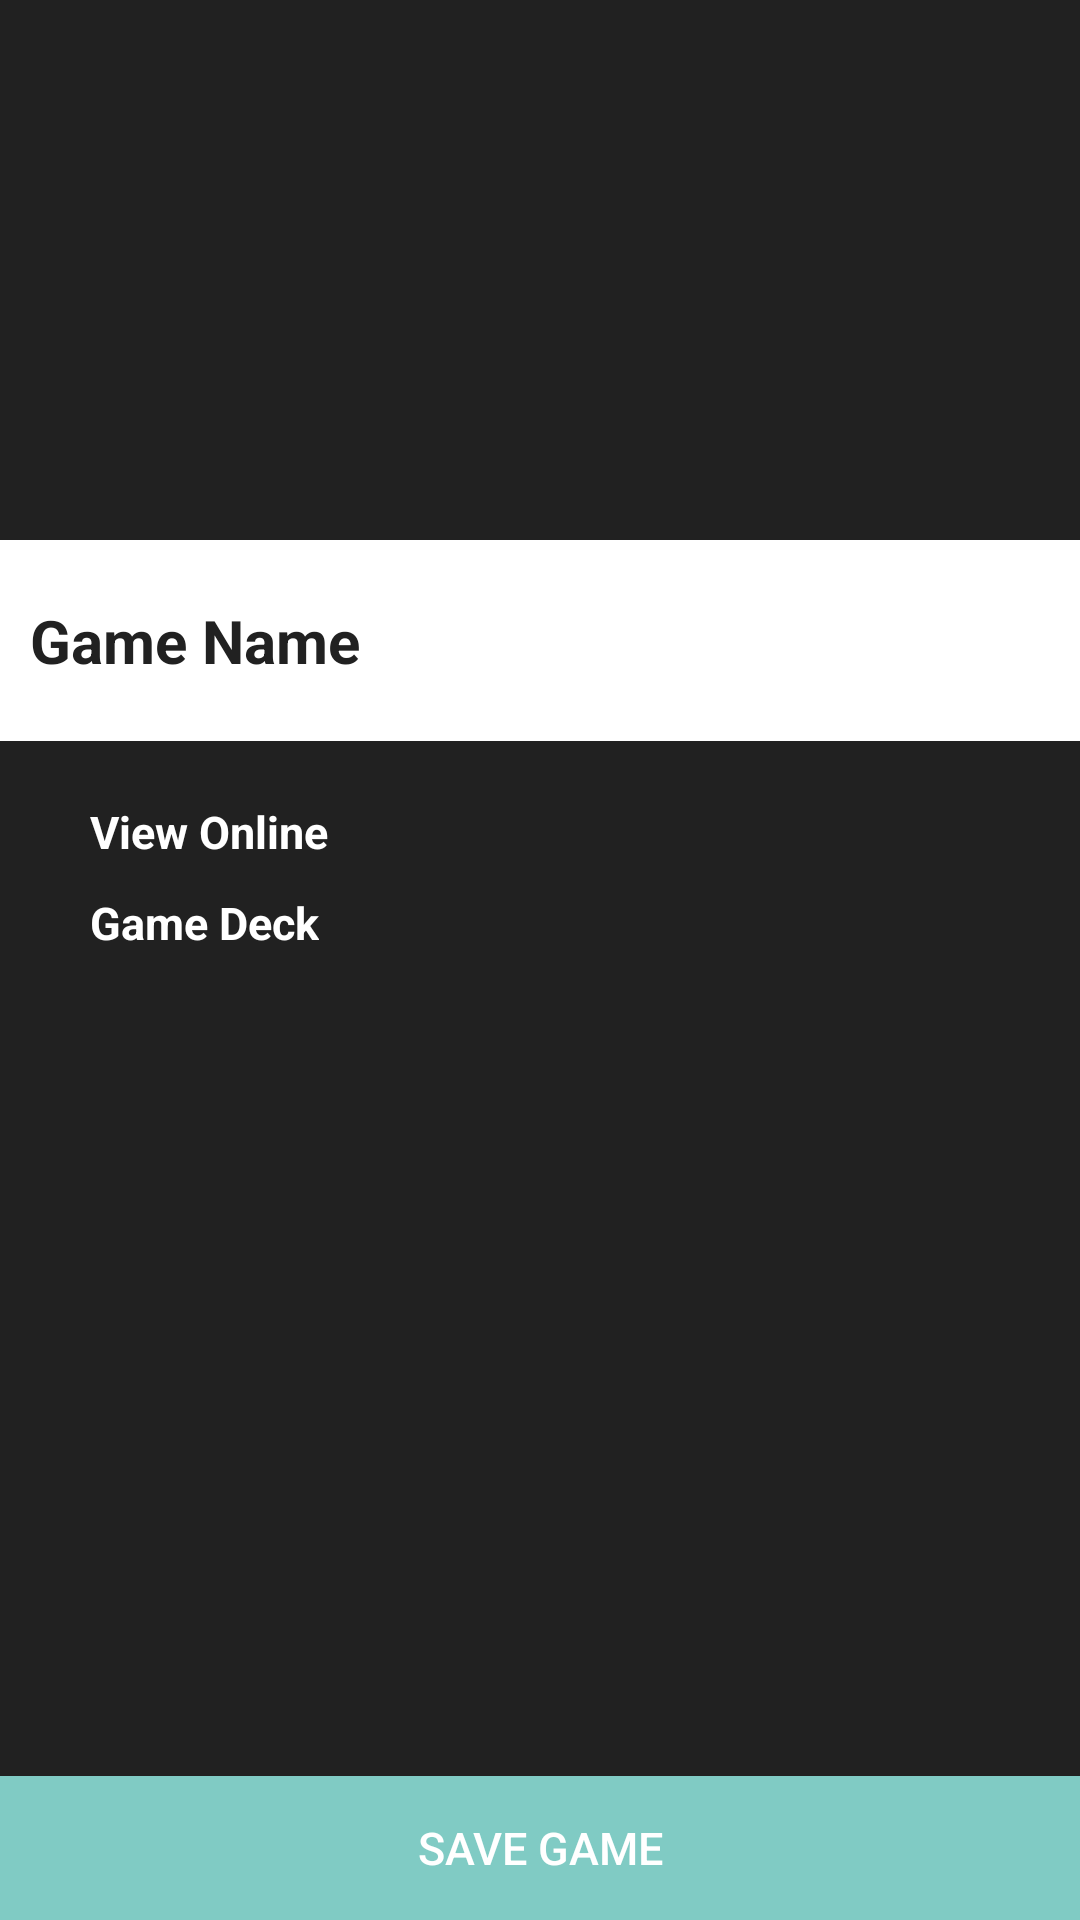

Write the Android layout XML for this screen, with the resource values it uses.
<!-- AndroidManifest.xml: application theme AppTheme -->
<!-- res/layout/fragment_game_detail.xml -->
<FrameLayout xmlns:android="http://schemas.android.com/apk/res/android"
    xmlns:tools="http://schemas.android.com/tools"
    android:layout_width="match_parent"
    android:layout_height="match_parent"
    tools:context="com.epicodus.playedthat.ui.GameDetailFragment">

    <LinearLayout
        android:orientation="vertical"
        android:layout_width="match_parent"
        android:layout_height="match_parent"
        android:background="@color/primary_material_dark"
        tools:ignore="UselessParent">

        <ImageView
            android:layout_width="match_parent"
            android:layout_height="180dp"
            android:id="@+id/gameImageView"
            android:scaleType="centerCrop"
            tools:ignore="ContentDescription" />

        <RelativeLayout
            android:layout_width="match_parent"
            android:layout_height="wrap_content"
            android:background="@android:color/white"
            android:paddingTop="20dp"
            android:paddingLeft="10dp"
            android:paddingRight="10dp"
            android:paddingBottom="20dp">

            <TextView
                android:layout_width="wrap_content"
                android:layout_height="wrap_content"
                android:text="Game Name"
                android:id="@+id/gameNameTextView"
                android:layout_alignParentLeft="true"
                android:layout_alignParentStart="true"
                android:textSize="20sp"
                android:textColor="@color/primary_material_dark"
                android:textStyle="bold"
                tools:ignore="RtlHardcoded" />

        </RelativeLayout>

        <RelativeLayout
            android:layout_width="match_parent"
            android:layout_height="match_parent">

            <LinearLayout
                android:orientation="vertical"
                android:layout_width="match_parent"
                android:layout_height="wrap_content"
                android:layout_alignParentTop="true"
                android:layout_alignParentLeft="true"
                android:layout_alignParentStart="true"
                android:paddingLeft="30dp"
                android:paddingTop="20dp"
                android:paddingRight="30dp"
                tools:ignore="RtlHardcoded">

                <TextView
                    android:layout_width="wrap_content"
                    android:layout_height="wrap_content"
                    android:text="@string/view_online"
                    android:id="@+id/gameUrlTextView"
                    android:drawableLeft="@drawable/ic_exit_to_app_white_24dp"
                    android:drawablePadding="4dp"
                    android:textColor="@color/colorTextIcons"
                    android:textSize="15sp"
                    android:textStyle="bold"
                    android:layout_marginBottom="10dp"
                    android:gravity="center"
                    tools:ignore="RtlHardcoded" />

                <TextView
                    android:id="@+id/gameDeckTextView"
                    android:layout_width="wrap_content"
                    android:layout_height="wrap_content"
                    android:layout_marginBottom="10dp"
                    android:drawableLeft="@drawable/ic_map_white_24dp"
                    android:drawablePadding="4dp"
                    android:gravity="center_vertical"
                    android:text="Game Deck"
                    android:textColor="@color/colorTextIcons"
                    android:textSize="15sp"
                    android:textStyle="bold"
                    tools:ignore="RtlHardcoded" />

            </LinearLayout>

            <Button
                android:layout_width="match_parent"
                android:layout_height="wrap_content"
                android:text="Save Game"
                android:id="@+id/saveGameButton"
                android:layout_alignParentBottom="true"
                android:background="@color/accent_material_dark"
                android:textColor="@color/colorTextIcons"
                android:textSize="15sp" />

        </RelativeLayout>
    </LinearLayout>
</FrameLayout>
<!-- resources referenced by this layout -->
<resources>
  <color name="colorTextIcons">#FFF</color>
  <string name="view_online">View Online</string>
  <style name="AppTheme" parent="Theme.AppCompat.Light.DarkActionBar">
          <item name="colorPrimary">@color/primary_material_dark</item>
          <item name="colorPrimaryDark">@color/primary_dark_material_dark</item>
          <item name="colorAccent">@color/accent_material_dark</item>
      </style>
</resources>
